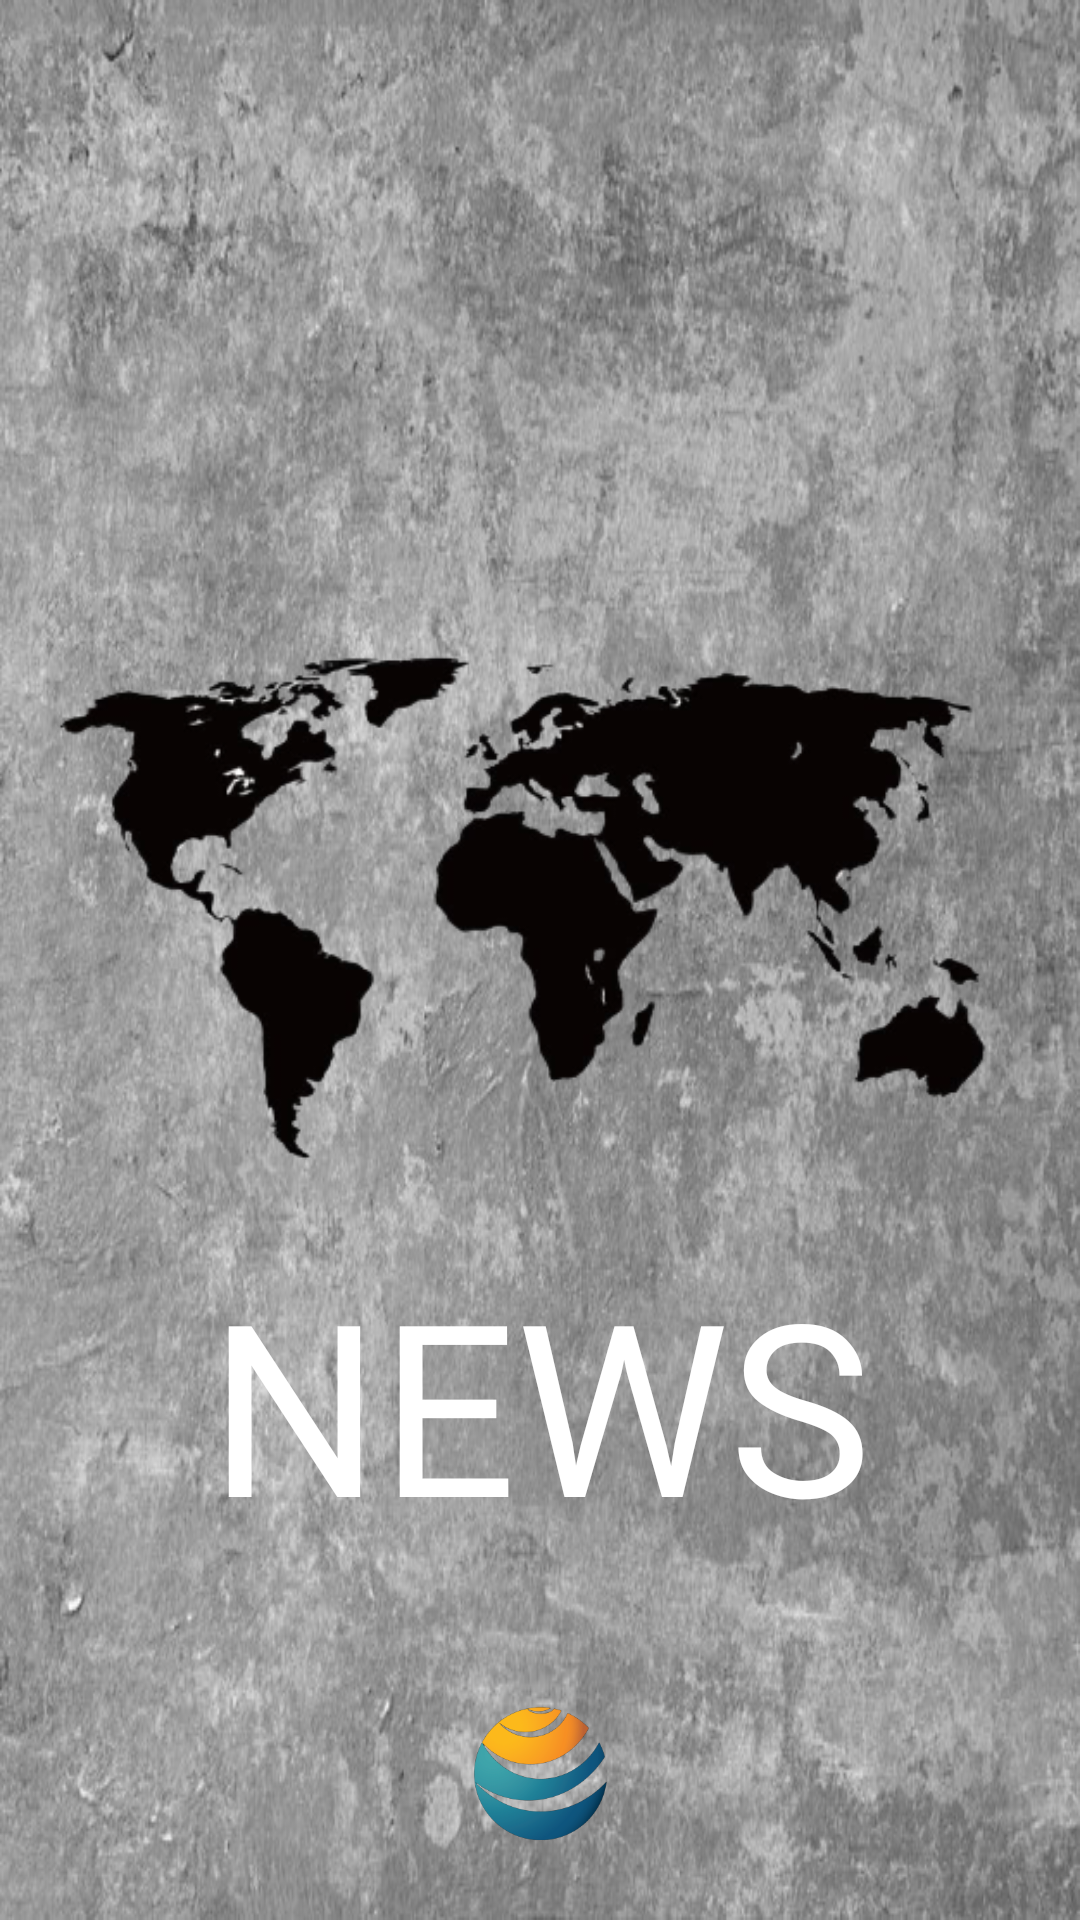

This screen was rendered from an Android layout file. Write that file and the resources it references.
<!-- AndroidManifest.xml: application theme AppTheme -->
<!-- res/layout/activity_splash_screen.xml -->
<?xml version="1.0" encoding="utf-8"?>
<androidx.constraintlayout.widget.ConstraintLayout xmlns:android="http://schemas.android.com/apk/res/android"
    xmlns:app="http://schemas.android.com/apk/res-auto"
    xmlns:tools="http://schemas.android.com/tools"
    android:id="@+id/whole"
    android:layout_width="match_parent"
    android:layout_height="match_parent"
    android:layout_gravity="center"
    android:background="@drawable/splash_one"
    tools:context=".startingActivity.SplashScreen">

    <ImageView
        android:id="@+id/imggSplash"
        android:layout_width="match_parent"
        android:layout_height="209dp"
        android:layout_centerInParent="true"
        android:layout_centerHorizontal="true"
        android:layout_centerVertical="true"
        android:contentDescription="@string/todo"
        android:scaleType="centerCrop"
        app:layout_constraintBottom_toBottomOf="parent"
        app:layout_constraintEnd_toEndOf="parent"
        app:layout_constraintHorizontal_bias="1.0"
        app:layout_constraintStart_toStartOf="parent"
        app:layout_constraintTop_toTopOf="parent"
        app:layout_constraintVertical_bias="0.44"
        app:srcCompat="@drawable/newsmap" />

    <TextView
        android:id="@+id/tvSplash"
        android:layout_width="match_parent"
        android:layout_height="122dp"
        android:layout_marginTop="8dp"
        android:fontFamily="@font/audiowide"
        android:gravity="center"
        android:text="@string/news"
        android:textColor="@android:color/background_light"
        android:textSize="80sp"
        app:layout_constraintEnd_toEndOf="parent"
        app:layout_constraintStart_toStartOf="parent"
        app:layout_constraintTop_toBottomOf="@+id/imggSplash" />

    <ImageView
        android:id="@+id/imgggSplash"
        android:layout_width="111dp"
        android:layout_height="98dp"
        android:layout_marginStart="58dp"
        android:layout_marginEnd="58dp"
        android:contentDescription="@string/todo"
        android:scaleType="centerCrop"
        app:layout_constraintBottom_toBottomOf="parent"
        app:layout_constraintEnd_toEndOf="parent"
        app:layout_constraintStart_toStartOf="parent"
        app:srcCompat="@drawable/splashlogo" />
</androidx.constraintlayout.widget.ConstraintLayout>
<!-- resources referenced by this layout -->
<resources>
  <!-- drawable newsmap: png bitmap (drawable, 57936 bytes) -->
  <!-- drawable splash_one: jpg bitmap (drawable, 156953 bytes) -->
  <!-- drawable splashlogo: png bitmap (drawable, 38652 bytes) -->
  <string name="news">NEWS</string>
  <string name="todo">TODO</string>
  <style name="AppTheme" parent="Theme.AppCompat.Light.DarkActionBar">
          
          <item name="colorPrimary">#000000</item>
          <item name="colorPrimaryDark">@color/colorPrimaryDark</item>
          <item name="colorAccent">@color/colorAccent</item>
      </style>
  <color name="colorPrimaryDark">#000000</color>
  <color name="colorAccent">#1e344b</color>
</resources>
